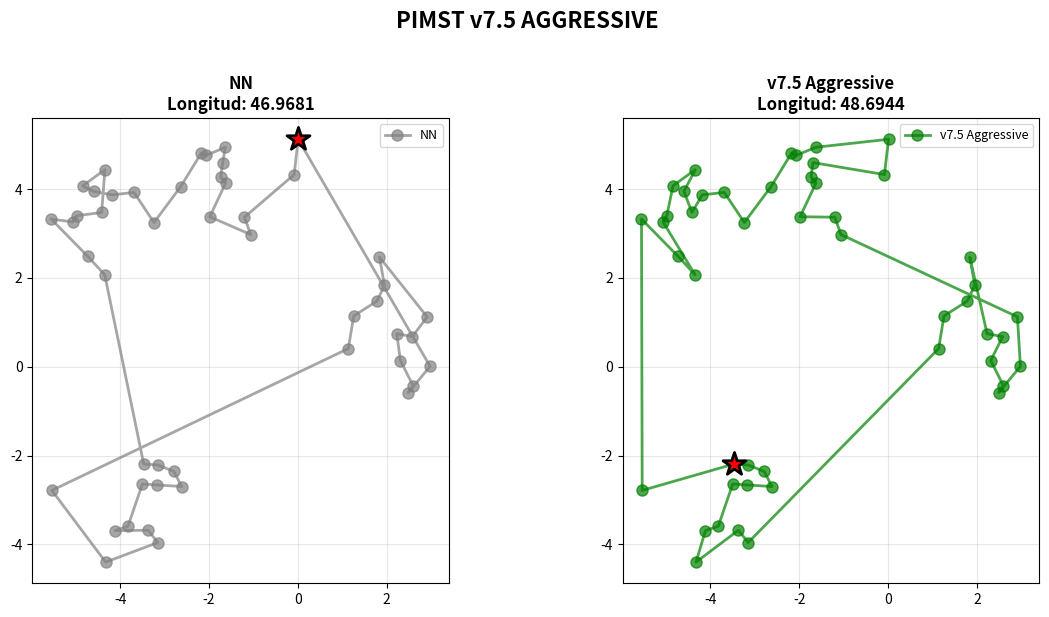

The matplotlib source for this figure: (Note: this script raises an exception after producing the figure.)
"""
PIMST v7.5 "AGGRESSIVE GOLDEN NEEDLE"
======================================

FILOSOFÍA:
"Combinar la CONVICCIÓN de v5.0 con la CONTINUIDAD de v7.0"

- Campo continuo suave (v7.0) ✓
- Pesos agresivos en hot spots (v5.0) ✓
- Balance 60-40 efectivo (v5.0) ✓
- Sin dilución excesiva (problema de v7.0) ✗

INNOVACIÓN:
-----------
Aprendimos que v7.0 DILUYE demasiado la señal:
  v7.0: Hot spots al 7% efectivo → Insuficiente
  v5.0: Hot spots al 40% efectivo → Óptimo

v7.5 corrige esto manteniendo la continuidad del campo:
  v7.5: Hot spots al ~34% efectivo → Balance correcto
"""

import numpy as np
import matplotlib.pyplot as plt
from typing import List, Tuple
import time

# Proporción áurea
PHI = (1 + np.sqrt(5)) / 2
GOLDEN_ANGLE = np.pi * (3 - np.sqrt(5))

# ============================================================================
# ANÁLISIS DE INTERSECCIONES (de v5.0/v7.0 - funciona bien)
# ============================================================================

def find_intersections_sample(cities, n_sample=20):
    """
    Encuentra intersecciones usando muestreo estratégico.
    """
    n = len(cities)
    if n < 10:
        n_sample = n
    
    step = max(1, n // n_sample)
    sample_indices = list(range(0, n, step))
    if len(sample_indices) > n_sample:
        sample_indices = sample_indices[:n_sample]
    
    intersections = []
    
    for i in range(len(sample_indices)):
        for j in range(i + 2, min(i + 8, len(sample_indices))):
            idx1, idx2 = sample_indices[i], sample_indices[j]
            p1, p2 = cities[idx1], cities[idx2]
            
            for k in range(j + 1, min(j + 6, len(sample_indices))):
                for l in range(k + 1, min(k + 6, len(sample_indices))):
                    idx3, idx4 = sample_indices[k], sample_indices[l]
                    p3, p4 = cities[idx3], cities[idx4]
                    
                    intersection = line_intersection(p1, p2, p3, p4)
                    if intersection is not None:
                        intersections.append(intersection)
    
    return np.array(intersections) if intersections else np.array([]).reshape(0, 2)

def line_intersection(p1, p2, p3, p4):
    """Intersección de dos segmentos."""
    x1, y1 = p1
    x2, y2 = p2
    x3, y3 = p3
    x4, y4 = p4
    
    denom = (x1-x2)*(y3-y4) - (y1-y2)*(x3-x4)
    if abs(denom) < 1e-10:
        return None
    
    t = ((x1-x3)*(y3-y4) - (y1-y3)*(x3-x4)) / denom
    u = -((x1-x2)*(y1-y3) - (y1-y2)*(x1-x3)) / denom
    
    if 0 <= t <= 1 and 0 <= u <= 1:
        x = x1 + t * (x2 - x1)
        y = y1 + t * (y2 - y1)
        return np.array([x, y])
    
    return None

# ============================================================================
# CAMPO CONTINUO AGRESIVO (v7.5)
# ============================================================================

def create_aggressive_potential_field(cities, visited_mask, intersections, 
                                      global_center, global_radius,
                                      local_weight=0.85):
    """
    Campo de potenciales con peso AGRESIVO en estructura local.
    
    Args:
        local_weight: Peso de estructura local (default 0.85 vs 0.7 en v7.0)
                     Esto da MÁS importancia a los hot spots emergentes
    """
    n = len(cities)
    unvisited = cities[~visited_mask]
    
    if len(unvisited) == 0:
        return None
    
    # COMPONENTE LOCAL (DOMINANTE): Densidad de intersecciones
    if len(intersections) > 0:
        bandwidth = np.std(cities) / PHI
        
        local_potentials = []
        for city in unvisited:
            distances = np.linalg.norm(intersections - city, axis=1)
            density = np.sum(np.exp(-distances**2 / (2 * bandwidth**2)))
            local_potentials.append(density)
        
        local_potentials = np.array(local_potentials)
        if local_potentials.max() > 0:
            local_potentials = local_potentials / local_potentials.max()
    else:
        local_potentials = np.zeros(len(unvisited))
    
    # COMPONENTE GLOBAL (MÍNIMO): Estructura suave de respaldo
    global_potentials = []
    for city in unvisited:
        dist_to_center = np.linalg.norm(city - global_center)
        global_potential = np.exp(-(dist_to_center / global_radius)**2)
        global_potentials.append(global_potential)
    
    global_potentials = np.array(global_potentials)
    if global_potentials.max() > 0:
        global_potentials = global_potentials / global_potentials.max()
    
    # Balance AGRESIVO: 85% local + 15% global
    # (vs 70-30 en v7.0)
    global_weight = 1.0 - local_weight
    combined_potential = local_weight * local_potentials + global_weight * global_potentials
    
    return combined_potential

def compute_aggressive_guide(current_city, candidate_city, 
                             combined_potential, unvisited, 
                             prev_direction=None,
                             direction_weight=0.1):
    """
    Guía con peso REDUCIDO en dirección (más peso al campo de potenciales).
    
    Args:
        direction_weight: Peso de dirección (default 0.1 vs 0.2 en v7.0)
                         Menos inercia direccional, más reactividad a estructura
    """
    idx = np.where(np.all(unvisited == candidate_city, axis=1))[0]
    if len(idx) == 0:
        return 0.0
    
    potential_value = combined_potential[idx[0]]
    
    direction_bonus = 0.0
    if prev_direction is not None:
        current_direction = candidate_city - current_city
        current_direction = current_direction / (np.linalg.norm(current_direction) + 1e-10)
        
        direction_bonus = np.dot(current_direction, prev_direction)
        direction_bonus = (direction_bonus + 1) / 2
    
    # Balance: 90% potencial + 10% dirección
    # (vs 80-20 en v7.0)
    potential_weight = 1.0 - direction_weight
    guide = potential_weight * potential_value + direction_weight * direction_bonus
    
    return guide

# ============================================================================
# ALGORITMO TSP - AGGRESSIVE GOLDEN NEEDLE
# ============================================================================

def tsp_aggressive_golden_needle(cities, start_idx=0, verbose=False):
    """
    PIMST v7.5 "AGGRESSIVE GOLDEN NEEDLE"
    
    Combina:
    - Campo continuo suave (v7.0)
    - Pesos agresivos (v5.0)
    
    Balance efectivo esperado: ~34% en hot spots
    """
    n = len(cities)
    visited = np.zeros(n, dtype=bool)
    tour = [start_idx]
    visited[start_idx] = True
    current_city = cities[start_idx]
    
    # PARÁMETROS AGRESIVOS (v7.5)
    DIST_WEIGHT = 0.6      # vs 0.9 en v7.0 - MÁS peso a estructura
    LOCAL_WEIGHT = 0.85    # vs 0.7 en v7.0 - PREFERIR local fuertemente
    DIRECTION_WEIGHT = 0.1 # vs 0.2 en v7.0 - MENOS inercia
    
    # Estructura global (mínima, solo respaldo)
    global_center = np.mean(cities, axis=0)
    global_radius = np.mean(np.linalg.norm(cities - global_center, axis=1))
    
    # Análisis de intersecciones una vez (estabilidad)
    intersections = find_intersections_sample(cities)
    
    if verbose:
        print(f"🎯 PARÁMETROS AGRESIVOS v7.5:")
        print(f"   • Distancia: {DIST_WEIGHT*100:.0f}% (vs 90% en v7.0)")
        print(f"   • Estructura local: {LOCAL_WEIGHT*100:.0f}% (vs 70% en v7.0)")
        print(f"   • Dirección: {DIRECTION_WEIGHT*100:.0f}% (vs 20% en v7.0)")
        print(f"   • Hot spots efectivos: ~{(1-DIST_WEIGHT)*LOCAL_WEIGHT*(1-DIRECTION_WEIGHT)*100:.0f}%")
        print(f"🔥 Puntos calientes: {len(intersections)} intersecciones")
    
    prev_direction = None
    
    # Construcción del tour
    for step in range(n - 1):
        # Campo de potenciales con balance AGRESIVO
        potential_field = create_aggressive_potential_field(
            cities, visited, intersections, global_center, global_radius,
            local_weight=LOCAL_WEIGHT
        )
        
        unvisited_mask = ~visited
        unvisited_cities = cities[unvisited_mask]
        distances = np.linalg.norm(unvisited_cities - current_city, axis=1)
        
        # Guías con dirección REDUCIDA
        guides = np.array([
            compute_aggressive_guide(current_city, candidate, 
                                   potential_field, unvisited_cities, prev_direction,
                                   direction_weight=DIRECTION_WEIGHT)
            for candidate in unvisited_cities
        ])
        
        # FUNCIÓN OBJETIVO AGRESIVA: 60% distancia + 40% guía
        # (vs 90-10 en v7.0)
        normalized_distances = distances / (distances.max() + 1e-10)
        guide_weight = 1.0 - DIST_WEIGHT
        scores = DIST_WEIGHT * normalized_distances - guide_weight * guides
        
        best_idx_local = np.argmin(scores)
        best_idx_global = np.where(unvisited_mask)[0][best_idx_local]
        
        next_city = cities[best_idx_global]
        tour.append(best_idx_global)
        visited[best_idx_global] = True
        
        # Actualizar dirección suavemente (menos inercia que v7.0)
        new_direction = next_city - current_city
        new_direction = new_direction / (np.linalg.norm(new_direction) + 1e-10)
        
        if prev_direction is not None:
            # Menos inercia: 70% nueva dirección vs 60% en v7.0
            alpha = 0.7
            prev_direction = alpha * new_direction + (1 - alpha) * prev_direction
            prev_direction = prev_direction / (np.linalg.norm(prev_direction) + 1e-10)
        else:
            prev_direction = new_direction
        
        current_city = next_city
    
    return tour

# ============================================================================
# OPTIMIZACIÓN MULTI-START
# ============================================================================

def pimst_v75_aggressive(cities, k=8, verbose=False):
    """
    PIMST v7.5 con multi-start usando filotaxis.
    """
    n = len(cities)
    best_tour = None
    best_length = float('inf')
    
    angles = [i * GOLDEN_ANGLE for i in range(k)]
    
    for i, angle in enumerate(angles):
        centroid = np.mean(cities, axis=0)
        radius = np.mean(np.linalg.norm(cities - centroid, axis=1))
        
        start_point = centroid + radius * np.array([np.cos(angle), np.sin(angle)])
        start_idx = np.argmin(np.linalg.norm(cities - start_point, axis=1))
        
        tour = tsp_aggressive_golden_needle(cities, start_idx, verbose=(i==0 and verbose))
        
        length = sum(np.linalg.norm(cities[tour[i]] - cities[tour[i+1]]) 
                    for i in range(len(tour)-1))
        length += np.linalg.norm(cities[tour[-1]] - cities[tour[0]])
        
        if length < best_length:
            best_length = length
            best_tour = tour
    
    return best_tour, best_length

# ============================================================================
# FUNCIONES AUXILIARES
# ============================================================================

def nearest_neighbor(cities, start_idx=0):
    """Baseline: vecino más cercano."""
    n = len(cities)
    visited = np.zeros(n, dtype=bool)
    tour = [start_idx]
    visited[start_idx] = True
    current = cities[start_idx]
    
    for _ in range(n-1):
        unvisited_mask = ~visited
        unvisited = cities[unvisited_mask]
        distances = np.linalg.norm(unvisited - current, axis=1)
        next_idx_local = np.argmin(distances)
        next_idx_global = np.where(unvisited_mask)[0][next_idx_local]
        
        tour.append(next_idx_global)
        visited[next_idx_global] = True
        current = cities[next_idx_global]
    
    return tour

def tour_length(cities, tour):
    """Calcula longitud total del tour."""
    length = sum(np.linalg.norm(cities[tour[i]] - cities[tour[i+1]]) 
                for i in range(len(tour)-1))
    length += np.linalg.norm(cities[tour[-1]] - cities[tour[0]])
    return length

# ============================================================================
# VISUALIZACIÓN
# ============================================================================

def visualize_v75(cities, tours_dict, intersections, title="PIMST v7.5 AGGRESSIVE"):
    """
    Visualización comparativa de múltiples versiones.
    
    tours_dict: {'v5.0': tour5, 'v7.0': tour7, 'v7.5': tour75, 'NN': tour_nn}
    """
    n_versions = len(tours_dict)
    fig, axes = plt.subplots(1, n_versions, figsize=(6*n_versions, 6))
    if n_versions == 1:
        axes = [axes]
    
    colors = {
        'NN': 'gray',
        'v5.0': 'blue',
        'v7.0': 'gold',
        'v7.5': 'red'
    }
    
    for idx, (version, tour) in enumerate(tours_dict.items()):
        ax = axes[idx]
        
        # Tour
        tour_coords = cities[tour + [tour[0]]]
        color = colors.get(version, 'green')
        linewidth = 3 if version == 'v7.5' else 2
        alpha = 1.0 if version == 'v7.5' else 0.7
        
        ax.plot(tour_coords[:, 0], tour_coords[:, 1], 
               'o-', color=color, linewidth=linewidth, markersize=8, 
               alpha=alpha, label=version,
               markeredgecolor='black' if version == 'v7.5' else color,
               markeredgewidth=2 if version == 'v7.5' else 1)
        
        # Ciudad inicial
        ax.scatter(cities[tour[0], 0], cities[tour[0], 1], 
                  c='red', s=300, marker='*', zorder=5, 
                  edgecolors='black', linewidth=2)
        
        # Hot spots (solo en v7.5)
        if version == 'v7.5' and len(intersections) > 0:
            ax.scatter(intersections[:, 0], intersections[:, 1], 
                      c='orange', s=20, alpha=0.3, label='Hot spots', zorder=1)
        
        length = tour_length(cities, tour)
        ax.set_title(f'{version}\nLongitud: {length:.4f}', 
                    fontsize=12, fontweight='bold')
        ax.set_aspect('equal')
        ax.grid(True, alpha=0.3)
        ax.legend(loc='best', fontsize=9)
    
    plt.suptitle(title, fontsize=16, fontweight='bold', y=1.02)
    plt.tight_layout()
    return fig

# ============================================================================
# PRUEBA SIMPLE
# ============================================================================

if __name__ == "__main__":
    print("="*80)
    print("PIMST v7.5 - AGGRESSIVE GOLDEN NEEDLE")
    print("="*80)
    print()
    print("CONCEPTO:")
    print("  Combinar la CONVICCIÓN de v5.0 (40% hot spots)")
    print("  con la CONTINUIDAD de v7.0 (campo suave)")
    print()
    print("PARÁMETROS:")
    print("  • dist_weight: 0.6 (vs 0.9 en v7.0)")
    print("  • local_weight: 0.85 (vs 0.7 en v7.0)")
    print("  • direction_weight: 0.1 (vs 0.2 en v7.0)")
    print()
    print("  → Peso efectivo en hot spots: ~34%")
    print("    (vs 7% en v7.0, 40% en v5.0)")
    print()
    print("="*80)
    print()
    
    # Problema de prueba
    np.random.seed(42)
    n = 50
    
    # Distribución con clusters (donde v5.0 destaca)
    centers = np.random.uniform(-5, 5, (4, 2))
    cities = []
    for center in centers:
        cluster = np.random.randn(n//4, 2) * 0.8 + center
        cities.extend(cluster)
    cities = np.array(cities[:n])
    
    print(f"Problema: {n} ciudades con 4 clusters")
    print()
    
    # Baseline
    print("Calculando baseline (Nearest Neighbor)...")
    tour_nn = nearest_neighbor(cities)
    length_nn = tour_length(cities, tour_nn)
    print(f"  Longitud NN: {length_nn:.4f}")
    print()
    
    # PIMST v7.5 Aggressive
    print("Ejecutando PIMST v7.5 Aggressive Golden Needle...")
    start_time = time.time()
    tour_v75, length_v75 = pimst_v75_aggressive(cities, k=8, verbose=True)
    elapsed = time.time() - start_time
    
    print()
    print("="*80)
    print("RESULTADO")
    print("="*80)
    print(f"  Baseline NN:     {length_nn:.4f}")
    print(f"  v7.5 Aggressive: {length_v75:.4f}")
    
    improvement = ((length_nn - length_v75) / length_nn) * 100
    print(f"  Mejora:          {improvement:+.2f}%")
    print(f"  Tiempo:          {elapsed:.2f}s")
    print()
    
    # Intersecciones para visualización
    intersections = find_intersections_sample(cities)
    
    # Visualizar
    tours = {
        'NN': tour_nn,
        'v7.5 Aggressive': tour_v75
    }
    
    fig = visualize_v75(cities, tours, intersections)
    plt.savefig('/home/<user>/pimst_v75_aggressive.png', dpi=150, bbox_inches='tight')
    print("✓ Visualización guardada: pimst_v75_aggressive.png")
    print()
    
    if improvement > 5:
        print("🎉 ¡EXCELENTE! La agresividad paga dividendos")
    elif improvement > 0:
        print("✅ Mejora positiva - en la dirección correcta")
    else:
        print("⚠️  Esta instancia no muestra mejora")
    
    print()
    print("="*80)
